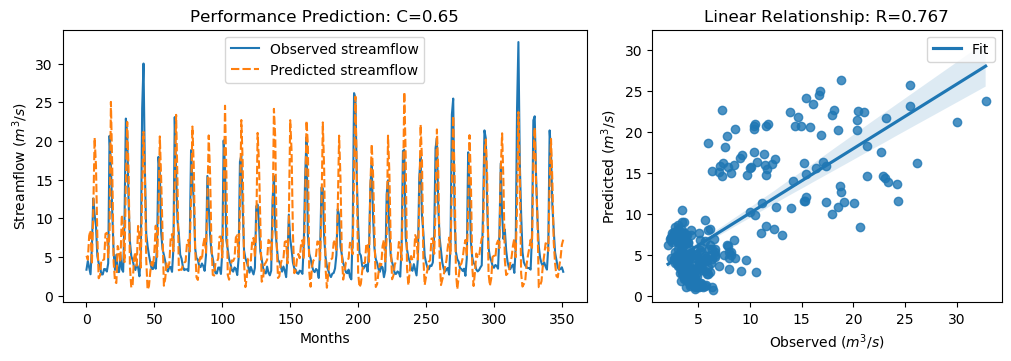

Source data for this figure (header and first rows):
y_true, y_pred, y_true_scaled, y_pred_scaled
3.34, 5.144, -0.6058, -0.3493
4.47, 4.634, -0.4451, -0.4218
3.61, 7.723, -0.5674, 0.01737
2.75, 8.434, -0.6897, 0.1184
6.28, 4.038, -0.1878, -0.5066
12.55, 10.79, 0.7036, 0.4538
10.44, 20.42, 0.4036, 1.823
9.01, 16.78, 0.2003, 1.305
5.12, 7.635, -0.3527, 0.004861
4.16, 2.233, -0.4892, -0.7632
3.72, 2.606, -0.5518, -0.7102
2.73, 4.659, -0.6925, -0.4182
2.73, 4.591, -0.6925, -0.4279
3.43, 4.669, -0.593, -0.4168
3.4, 7.986, -0.5972, 0.05472
3.1, 8.108, -0.6399, 0.07209
4.17, 4.942, -0.4878, -0.3781
20.66, 8.371, 1.857, 0.1095
16.78, 25.05, 1.305, 2.48
10.67, 16.29, 0.4363, 1.236
5.59, 4.343, -0.2859, -0.4632
3.31, 1.782, -0.61, -0.8273
5.26, 1.615, -0.3328, -0.8511
3.05, 6.407, -0.647, -0.1697
3.04, 5.651, -0.6484, -0.2772
5.26, 4.308, -0.3328, -0.4682
3.41, 10.42, -0.5958, 0.4008
3.07, 8.601, -0.6442, 0.1422
9.62, 4.321, 0.2871, -0.4663
22.89, 14.63, 2.174, 0.9991
21.04, 22.45, 1.911, 2.112
12.14, 16.06, 0.6453, 1.202
7.0, 3.683, -0.08543, -0.5571
5.08, 1.027, -0.3584, -0.9346
4.58, 1.425, -0.4295, -0.878
3.72, 4.83, -0.5518, -0.3939
3.3, 5.631, -0.6115, -0.2801
4.07, 3.85, -0.502, -0.5333
3.64, 9, -0.5631, 0.199
2.49, 7.717, -0.7266, 0.01652
5.3, 3.602, -0.3271, -0.5685
24.2, 13.68, 2.36, 0.8646
30.01, 21.17, 3.186, 1.929
16.39, 15.65, 1.25, 1.144
8.01, 4.612, 0.05817, -0.4249
6.41, 0.7475, -0.1693, -0.9744
5.24, 1.211, -0.3357, -0.9084
4.29, 3.094, -0.4707, -0.6408
3.44, 4.328, -0.5916, -0.4653
3.43, 3.68, -0.593, -0.5575
4.22, 5.727, -0.4807, -0.2664
3.47, 9.036, -0.5873, 0.204
6.6, 4.986, -0.1423, -0.3717
17.94, 10, 1.47, 0.3412
15.85, 20.58, 1.173, 1.846
8.14, 15.03, 0.07665, 1.056
6.0, 8.039, -0.2276, 0.06225
5.26, 1.266, -0.3328, -0.9006
4.42, 2.177, -0.4522, -0.7711
3.28, 4.301, -0.6143, -0.4691
... 292 more rows
